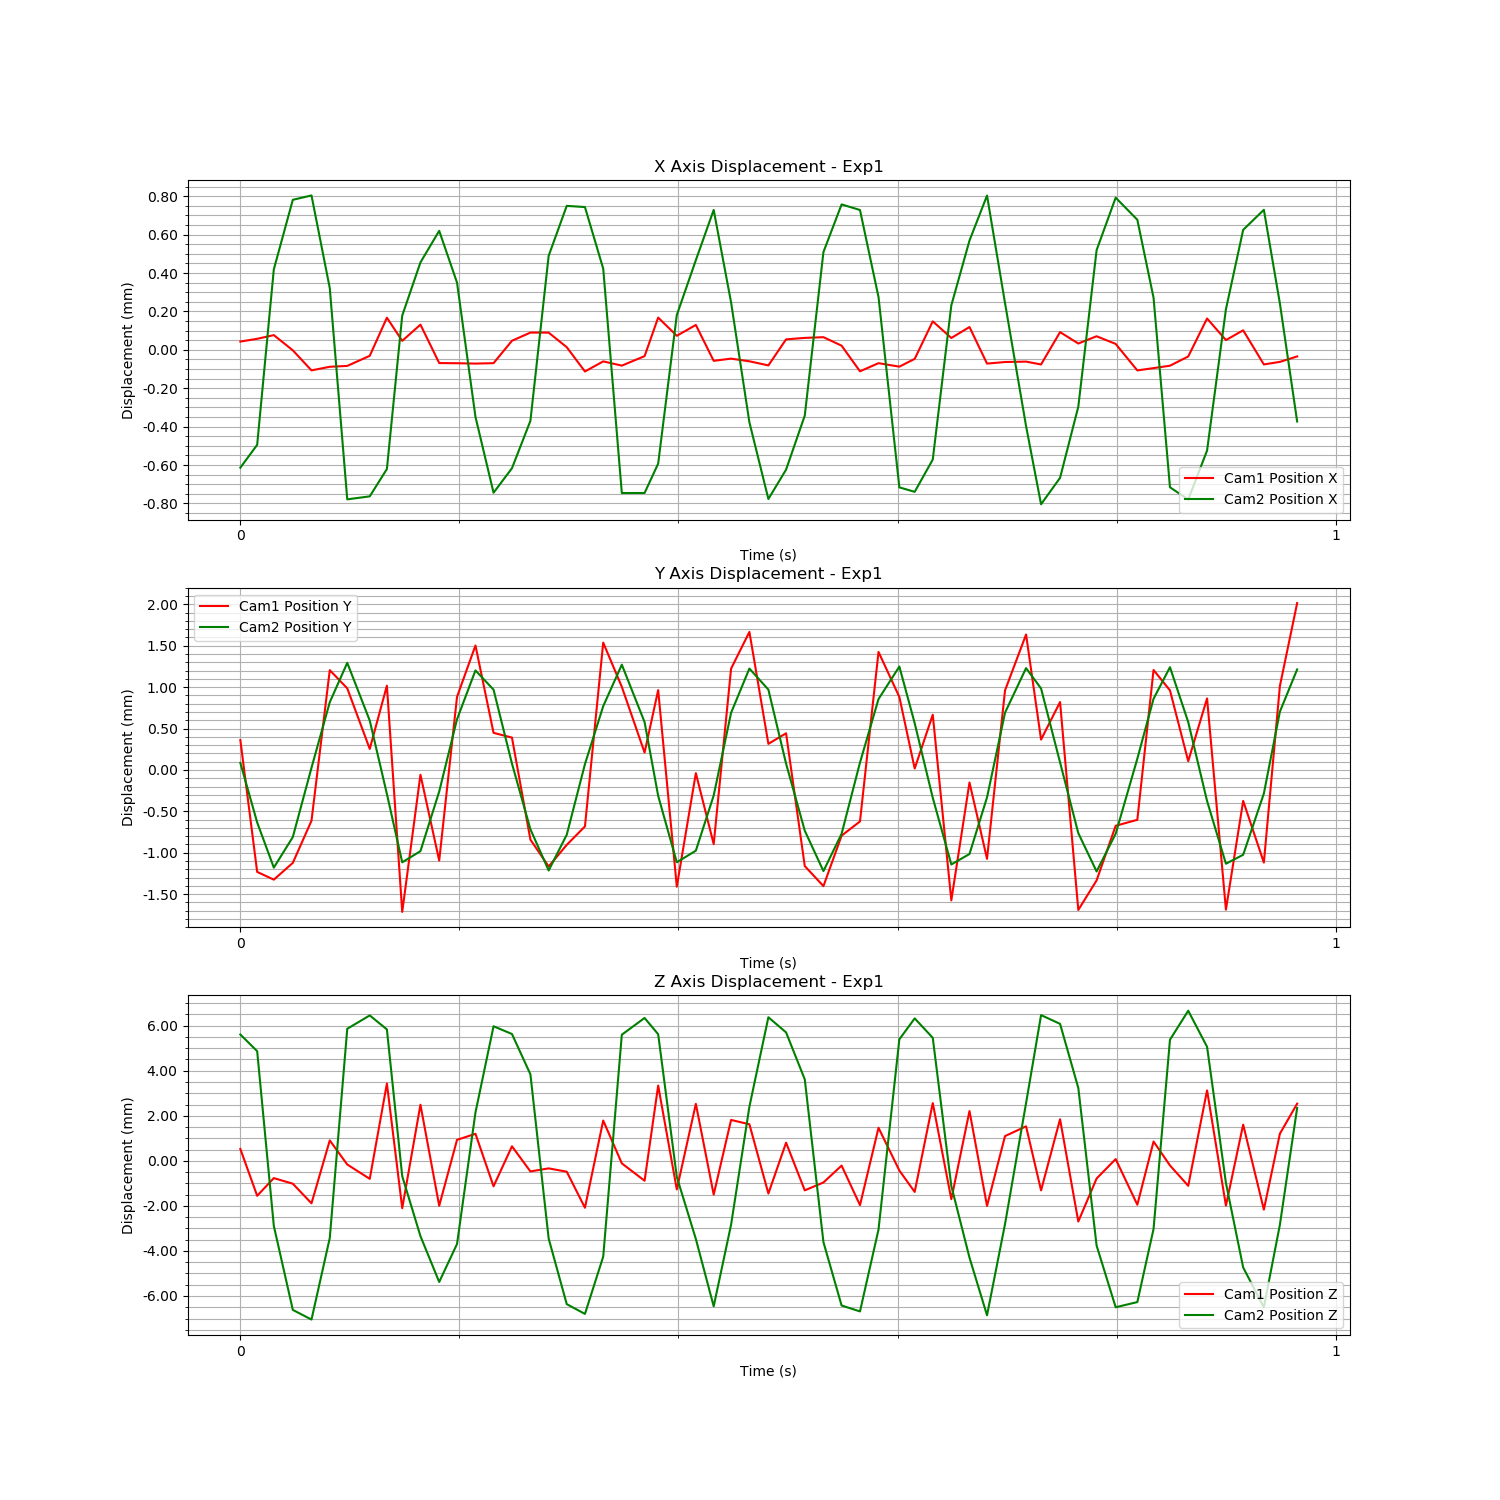

The data file committed next to this chart (first rows):
Time (s), Cam1 Fiducial ID, Cam1 Position X, Cam1 Position Y, Cam1 Position Z, Cam1 Rotation X, Cam1 Rotation Y, Cam1 Rotation Z, Cam1 Rotation W, Cam2 Fiducial ID, Cam2 Position X, Cam2 Position Y, Cam2 Position Z, Cam2 Rotation X, Cam2 Rotation Y, Cam2 Rotation Z, Cam2 Rotation W
1726283637, 0, 0.000104, 0.0012, 0.002497, 0.03227, -0.0003862, 0.0009854, 0.9995, 0, -0.0004883, 0.0001341, 0.004787, 0.05033, -0.02633, 0.004084, 0.9984
1726283637, 0, 0.0001185, -0.0003917, 0.0004177, 0.02425, 0.001273, -0.001716, 0.9997, 0, -0.0003693, -0.0005848, 0.004046, 0.009431, -0.0244, 0.0005097, 0.9997
1726283637, 0, 0.0001376, -0.0004853, 0.001203, -0.001024, 0.0008992, -0.000538, 1, 0, 0.0005448, -0.001131, -0.00371, -0.009659, 0.006169, -0.0006612, 0.9999
1726283637, 0, 5.8369868037851576e-05, -0.0002826, 0.0009543, 0.007127, -0.007976, 0.002014, 0.9999, 0, 0.000907, -0.0007621, -0.007439, -0.007475, 0.02186, -0.0009303, 0.9997
1726283637, 0, -4.6169982823162404e-05, 0.0002265, 8.373589019598288e-05, 0.01751, 0.00581, -0.001961, 0.9998, 0, 0.0009297, 7.497959827969209e-05, -0.007867, -0.06457, -0.1438, 0.001168, 0.9875
1726283637, 0, -2.7326557386809504e-05, 0.002045, 0.002877, 0.004163, -0.005092, 0.0004094, 1, 0, 0.0004468, 0.0008672, -0.004247, 0.009822, 0.009327, 0.0007642, 0.9999
1726283637, 0, -2.278700388164242e-05, 0.001825, 0.001807, 0.002383, 0.005002, -0.001043, 1, 0, -0.0006534, 0.001342, 0.005041, 0.02425, -0.02161, 0.001807, 0.9995
1726283637, 0, 2.9782327051508844e-05, 0.001094, 0.00117, 0.02762, 0.003204, -0.001246, 0.9996, 0, -0.0006377, 0.0006448, 0.005634, 0.05003, -0.02806, 0.00407, 0.9983
1726283637, 0, 0.0002283, 0.001857, 0.0054, 0.03041, -0.0002149, -0.0009098, 0.9995, 0, -0.0004953, -0.0002415, 0.005012, 0.0372, -0.0277, 0.002905, 0.9989
1726283637, 0, 0.0001077, -0.000875, -0.0001308, 0.01033, 0.004202, -0.001467, 0.9999, 0, 0.0003038, -0.001067, -0.001503, 0.008518, -0.002128, 0.0008358, 1
1726283637, 0, 0.0001923, 0.0007818, 0.004461, -0.002556, 0.001655, 0.001113, 1, 0, 0.000581, -0.0009321, -0.004164, -0.0509, -0.1346, 0.001006, 0.9896
1726283637, 0, -7.935675983920203e-06, -0.0002547, -2.60241987495761e-05, 0.01429, 0.0005967, -0.0009898, 0.9999, 0, 0.0007455, -0.0002118, -0.006199, -0.05614, -0.1392, 0.0009079, 0.9887
1726283637, 0, -8.868209320820228e-06, 0.001723, 0.002901, 0.01296, 0.001503, -0.0001744, 0.9999, 0, 0.0004756, 0.0006611, -0.004513, -0.003104, 0.01033, -0.000906, 0.9999
1726283637, 0, -1.0708871190445477e-05, 0.002343, 0.003169, -0.002234, -0.0005031, 0.0003366, 1, 0, -0.0002235, 0.001251, 0.001323, 0.01024, -0.008497, 0.0002889, 0.9999
1726283637, 0, -8.490304959471113e-06, 0.001288, 0.0008397, 0.01628, 0.007115, -0.002456, 0.9998, 0, -0.0006189, 0.001018, 0.005153, 0.04081, -0.02372, 0.003251, 0.9989
1726283637, 0, 0.0001082, 0.00123, 0.002615, 0.0334, -6.203370287657344e-05, 0.0009363, 0.9994, 0, -0.0004913, 0.0001258, 0.004809, 0.05174, -0.02721, 0.00438, 0.9983
1726283637, 0, 0.0001507, -1.6659118841005745e-06, 0.0015, 0.02314, 0.0021, -0.001644, 0.9997, 0, -0.0002446, -0.0006676, 0.00302, 0.01177, -0.01925, 0.0008534, 0.9997
1726283637, 0, 0.0001506, -0.0003261, 0.001635, -0.001321, 0.0006096, -0.0004495, 1, 0, 0.0006154, -0.001166, -0.004271, -0.008129, 0.008123, -0.0006506, 0.9999
1726283637, 0, 7.470136133478566e-05, -6.512650111673285e-05, 0.001487, 0.007664, -0.006121, 0.00199, 0.9999, 0, 0.0008755, -0.0007339, -0.007183, -0.008279, 0.021, -0.0007803, 0.9997
1726283637, 0, -5.189222921144646e-05, 0.0001576, -0.0001132, 0.01743, 0.006091, -0.002143, 0.9998, 0, 0.0008692, 0.0001186, -0.007617, -0.003252, 0.01866, -0.0008993, 0.9998
1726283637, 0, 7.837132561331885e-07, 0.002377, 0.003759, 0.003745, -0.004706, 0.0002234, 1, 0, 0.0005484, 0.0008193, -0.005073, 0.009762, 0.01214, 0.0006725, 0.9999
1726283637, 0, -2.1370479109963475e-05, 0.001843, 0.001857, 0.00313, 0.005059, -0.001103, 1, 0, -0.0006204, 0.00132, 0.004778, 0.02403, -0.0209, 0.001769, 0.9995
1726283637, 0, 2.8059903727849337e-05, 0.00105, 0.001087, 0.02799, 0.002928, -0.001176, 0.9996, 0, -0.0006201, 0.0006264, 0.00552, 0.05091, -0.0277, 0.00403, 0.9983
1726283637, 0, 0.0002289, 0.001804, 0.005309, 0.02999, -0.0005917, -0.0009629, 0.9995, 0, -0.0004673, -0.0002639, 0.004798, 0.03705, -0.02673, 0.002929, 0.999
1726283637, 0, 0.0001342, -0.0005699, 0.0006999, 0.008837, 0.003424, -0.001368, 1, 0, 0.0003065, -0.001067, -0.001533, 0.008212, -0.001066, 0.0007656, 1
1726283637, 0, 0.0001905, 0.0008011, 0.0045, -0.00229, 0.0002843, 0.001223, 1, 0, 0.0005928, -0.0009265, -0.00429, -0.04771, -0.1359, 0.0009349, 0.9896
1726283637, 0, 3.699141211151794e-06, -5.6610753400941373e-05, 0.0004704, 0.01457, 0.002463, -0.001317, 0.9999, 0, 0.0008542, -0.0002599, -0.00728, -0.004834, 0.01861, -0.0009344, 0.9998
1726283637, 0, 1.5124109482775725e-05, 0.002063, 0.003785, 0.01218, 0.001729, -7.41489786028434e-05, 0.9999, 0, 0.0003727, 0.0007382, -0.003657, -0.004865, 0.007964, -0.001152, 1
1726283637, 0, 1.239931483121957e-06, 0.002507, 0.003594, -0.002732, -0.001162, 0.0003083, 1, 0, -0.000252, 0.001273, 0.00158, 0.009375, -0.008147, 0.0002833, 0.9999
1726283637, 0, -2.0199363324349475e-05, 0.001155, 0.0005181, 0.01718, 0.006576, -0.002584, 0.9998, 0, -0.0006515, 0.001019, 0.005553, -0.1072, -0.1007, -0.003165, 0.9891
1726283637, 0, 0.0001155, 0.001282, 0.002776, 0.03281, -0.0008796, 0.0007343, 0.9995, 0, -0.0004985, 0.0001248, 0.004879, 0.05185, -0.02623, 0.004239, 0.9983
1726283637, 0, 0.0001231, -0.0003211, 0.000659, 0.02391, 0.001991, -0.001806, 0.9997, 0, -0.0002171, -0.0006852, 0.002794, 0.01395, -0.01909, 0.001164, 0.9997
1726283637, 0, 0.0001269, -0.0005636, 0.001009, -0.001106, 0.0002966, -0.0003519, 1, 0, 0.0006349, -0.001173, -0.00443, -0.007559, 0.007654, -0.0005581, 0.9999
1726283637, 0, 8.261579914357886e-05, 4.607880041785125e-05, 0.001759, 0.007373, -0.004197, 0.002018, 1, 0, 0.0008829, -0.000722, -0.007244, -0.006963, 0.02031, -0.0006394, 0.9998
1726283637, 0, -5.0884658648375657e-05, 0.0002179, 2.6215955914961515e-06, 0.01732, 0.004126, -0.002024, 0.9998, 0, 0.0008539, 0.0001375, -0.007506, -0.005032, 0.01851, -0.001051, 0.9998
1726283637, 0, -8.554448457305431e-06, 0.002265, 0.003436, 0.003886, -0.004903, 0.0001768, 1, 0, 0.0004003, 0.0009048, -0.003871, 0.007643, 0.008349, 0.0003987, 0.9999
1726283637, 0, -2.667581073610368e-05, 0.001721, 0.00154, 0.0034, 0.00547, -0.001232, 1, 0, -0.0005909, 0.001298, 0.004573, 0.02574, -0.02105, 0.001729, 0.9994
1726283637, 0, 1.3867421528217999e-05, 0.0008571, 0.0005899, 0.02868, 0.00334, -0.001059, 0.9996, 0, -0.0006142, 0.0006132, 0.005502, 0.05047, -0.03106, 0.003898, 0.9982
1726283637, 0, 0.0002093, 0.001507, 0.004534, 0.03097, -0.0002966, -0.001015, 0.9995, 0, -0.000446, -0.0002879, 0.004639, 0.03551, -0.02774, 0.002871, 0.999
1726283637, 0, 0.0001226, -0.0007356, 0.0002654, 0.00869, 0.003432, -0.001434, 1, 0, 0.000357, -0.001093, -0.001936, 0.008736, -0.0007106, 0.0008554, 1
1726283637, 0, 0.0001797, 0.0006883, 0.00418, -0.002304, -0.000728, 0.001339, 1, 0, 0.0006947, -0.0009667, -0.005118, -0.05167, -0.138, 0.001099, 0.9891
1726283637, 0, -1.0756186009681865e-05, -0.0002337, -3.1784384240993094e-05, 0.01404, 0.002415, -0.001075, 0.9999, 0, 0.0009292, -0.0002826, -0.007678, -0.06502, -0.1432, 0.001407, 0.9876
1726283637, 0, -2.56573784787139e-06, 0.0018, 0.003068, 0.0124, 0.00203, -7.816968056808082e-05, 0.9999, 0, 0.0003692, 0.0007401, -0.003629, -0.003854, 0.008131, -0.001115, 1
1726283638, 0, -4.306729178043666e-07, 0.002476, 0.003501, -0.002857, -0.0008957, 0.0003732, 1, 0, -0.0002721, 0.001279, 0.001741, 0.008871, -0.00927, 0.0003287, 0.9999
1726283638, 0, -1.5306644002134625e-05, 0.001206, 0.0006572, 0.01696, 0.00663, -0.00263, 0.9998, 0, -0.0006789, 0.001032, 0.005648, 0.04091, -0.02675, 0.00323, 0.9988
1726283638, 0, 0.0001533, 0.00166, 0.003816, 0.03285, 0.000396, 0.0002203, 0.9995, 0, -0.0005414, 0.0001398, 0.005259, 0.04981, -0.02951, 0.004039, 0.9983
1726283638, 0, 9.379639442531006e-05, -0.0008516, -0.0007243, 0.02348, 0.003998, -0.002354, 0.9997, 0, -0.0001708, -0.0007146, 0.002416, 0.01524, -0.01654, 0.001284, 0.9997
1726283638, 0, 0.0001317, -0.0004942, 0.001185, -0.001033, 0.0001315, -0.0002355, 1, 0, 0.0006449, -0.001178, -0.004583, -0.006626, 0.008916, -0.0005729, 0.9999
1726283638, 0, 9.172647068098469e-05, 0.0001653, 0.002048, 0.007846, -0.003365, 0.002034, 1, 0, 0.0009182, -0.0007214, -0.007321, -0.06094, -0.1443, 0.00189, 0.9877
1726283638, 0, -4.631357150856609e-05, 0.0002376, 2.1124442761389814e-05, 0.01713, 0.004808, -0.002377, 0.9998, 0, 0.0008031, 0.0001841, -0.007091, -0.009208, 0.01757, -0.001741, 0.9998
1726283638, 0, -3.422619551570646e-05, 0.002047, 0.002827, 0.004047, -0.006679, 0.0006762, 1, 0, 0.000397, 0.0009081, -0.003848, 0.007496, 0.008072, 0.000361, 0.9999
1726283638, 0, -2.174037051117673e-05, 0.001801, 0.001764, 0.003592, 0.004598, -0.001238, 1, 0, -0.0005905, 0.00129, 0.004555, 0.02599, -0.02162, 0.001748, 0.9994
1726283638, 0, 2.6349104492451348e-05, 0.0009457, 0.000861, 0.02938, 0.001887, -0.0007889, 0.9996, 0, -0.0006542, 0.0006264, 0.005842, 0.04985, -0.02809, 0.003686, 0.9984
1726283638, 0, 0.0002241, 0.001704, 0.005097, 0.02933, -4.9607929963950974e-05, -0.0009454, 0.9996, 0, -0.0003993, -0.0003263, 0.00424, 0.03443, -0.02423, 0.002852, 0.9991
1726283638, 0, 0.0001117, -0.0008476, -2.0151526178499915e-05, 0.00869, 0.003885, -0.001616, 1, 0, 0.0003366, -0.001084, -0.001803, 0.009973, 0.0001339, 0.0008369, 0.9999
1726283638, 0, 0.0001626, 0.0004663, 0.003577, -0.001624, 0.0002172, 0.001401, 1, 0, 0.0007505, -0.0009758, -0.005555, -0.05636, -0.14, 0.001376, 0.9885
1726283638, 0, -1.5174818411618256e-05, -0.0002793, -0.000196, 0.01523, 0.003575, -0.0009702, 0.9999, 0, 0.0008549, -0.0002359, -0.007322, 0.0001162, 0.01801, -0.0002216, 0.9998
1726283638, 0, -1.7868424144716134e-06, 0.001853, 0.003173, 0.01194, 0.0009911, -0.0001077, 0.9999, 0, 0.0003675, 0.0007525, -0.00366, -0.004448, 0.008213, -0.001172, 1
1726283638, 0, 2.6563294227855814e-05, 0.002855, 0.004508, -0.003446, -0.001129, 0.0003036, 1, 0, -0.0002479, 0.001263, 0.001526, 0.01079, -0.008934, 0.0003483, 0.9999
